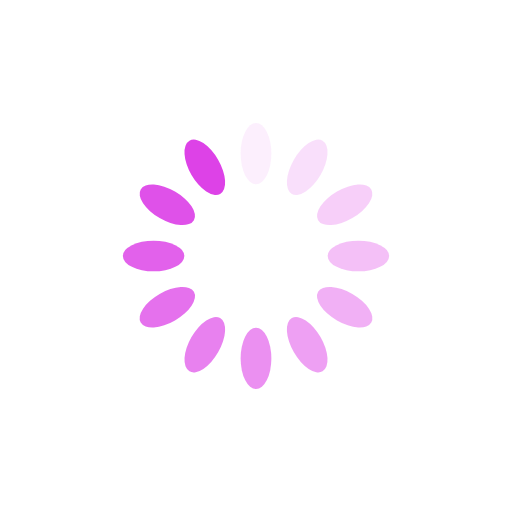
t = 0.00 s
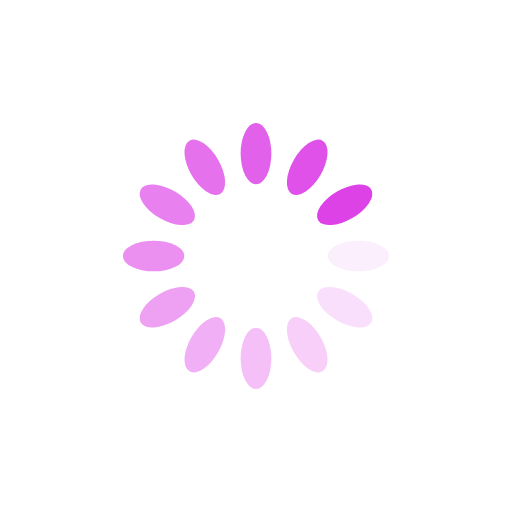
t = 0.25 s
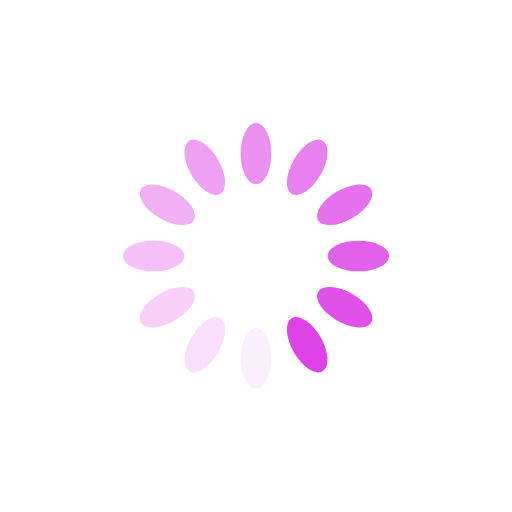
t = 0.50 s
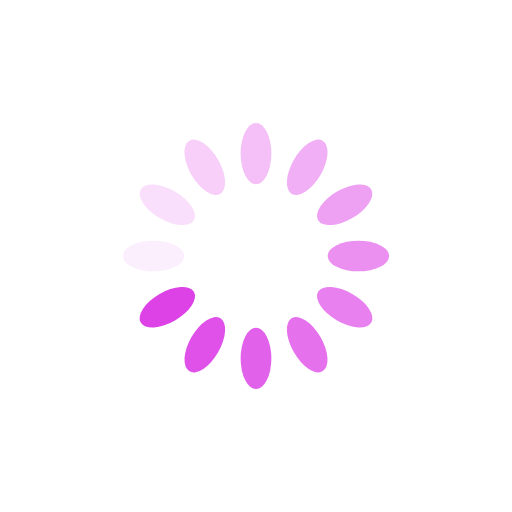
t = 0.75 s

The animated SVG that drew these frames (rendered in a browser with its animation timeline set to each time). Animation: 12 SMIL elements (animate=12); one cycle of 1.00 s, repeats indefinitely.

<?xml version="1.0" encoding="utf-8"?>
<svg xmlns="http://www.w3.org/2000/svg" xmlns:xlink="http://www.w3.org/1999/xlink" style="margin: auto; background: transparent none repeat scroll 0% 0%; display: block; shape-rendering: auto;" width="200px" height="200px" viewBox="0 0 100 100" preserveAspectRatio="xMidYMid">
<g transform="rotate(0 50 50)">
  <rect x="47" y="24" rx="3" ry="6" width="6" height="12" fill="#dd42e7">
    <animate attributeName="opacity" values="1;0" keyTimes="0;1" dur="1s" begin="-0.9166666666666666s" repeatCount="indefinite"></animate>
  </rect>
</g><g transform="rotate(30 50 50)">
  <rect x="47" y="24" rx="3" ry="6" width="6" height="12" fill="#dd42e7">
    <animate attributeName="opacity" values="1;0" keyTimes="0;1" dur="1s" begin="-0.8333333333333334s" repeatCount="indefinite"></animate>
  </rect>
</g><g transform="rotate(60 50 50)">
  <rect x="47" y="24" rx="3" ry="6" width="6" height="12" fill="#dd42e7">
    <animate attributeName="opacity" values="1;0" keyTimes="0;1" dur="1s" begin="-0.75s" repeatCount="indefinite"></animate>
  </rect>
</g><g transform="rotate(90 50 50)">
  <rect x="47" y="24" rx="3" ry="6" width="6" height="12" fill="#dd42e7">
    <animate attributeName="opacity" values="1;0" keyTimes="0;1" dur="1s" begin="-0.6666666666666666s" repeatCount="indefinite"></animate>
  </rect>
</g><g transform="rotate(120 50 50)">
  <rect x="47" y="24" rx="3" ry="6" width="6" height="12" fill="#dd42e7">
    <animate attributeName="opacity" values="1;0" keyTimes="0;1" dur="1s" begin="-0.5833333333333334s" repeatCount="indefinite"></animate>
  </rect>
</g><g transform="rotate(150 50 50)">
  <rect x="47" y="24" rx="3" ry="6" width="6" height="12" fill="#dd42e7">
    <animate attributeName="opacity" values="1;0" keyTimes="0;1" dur="1s" begin="-0.5s" repeatCount="indefinite"></animate>
  </rect>
</g><g transform="rotate(180 50 50)">
  <rect x="47" y="24" rx="3" ry="6" width="6" height="12" fill="#dd42e7">
    <animate attributeName="opacity" values="1;0" keyTimes="0;1" dur="1s" begin="-0.4166666666666667s" repeatCount="indefinite"></animate>
  </rect>
</g><g transform="rotate(210 50 50)">
  <rect x="47" y="24" rx="3" ry="6" width="6" height="12" fill="#dd42e7">
    <animate attributeName="opacity" values="1;0" keyTimes="0;1" dur="1s" begin="-0.3333333333333333s" repeatCount="indefinite"></animate>
  </rect>
</g><g transform="rotate(240 50 50)">
  <rect x="47" y="24" rx="3" ry="6" width="6" height="12" fill="#dd42e7">
    <animate attributeName="opacity" values="1;0" keyTimes="0;1" dur="1s" begin="-0.25s" repeatCount="indefinite"></animate>
  </rect>
</g><g transform="rotate(270 50 50)">
  <rect x="47" y="24" rx="3" ry="6" width="6" height="12" fill="#dd42e7">
    <animate attributeName="opacity" values="1;0" keyTimes="0;1" dur="1s" begin="-0.16666666666666666s" repeatCount="indefinite"></animate>
  </rect>
</g><g transform="rotate(300 50 50)">
  <rect x="47" y="24" rx="3" ry="6" width="6" height="12" fill="#dd42e7">
    <animate attributeName="opacity" values="1;0" keyTimes="0;1" dur="1s" begin="-0.08333333333333333s" repeatCount="indefinite"></animate>
  </rect>
</g><g transform="rotate(330 50 50)">
  <rect x="47" y="24" rx="3" ry="6" width="6" height="12" fill="#dd42e7">
    <animate attributeName="opacity" values="1;0" keyTimes="0;1" dur="1s" begin="0s" repeatCount="indefinite"></animate>
  </rect>
</g>
<!-- [ldio] generated by https://loading.io/ --></svg>
